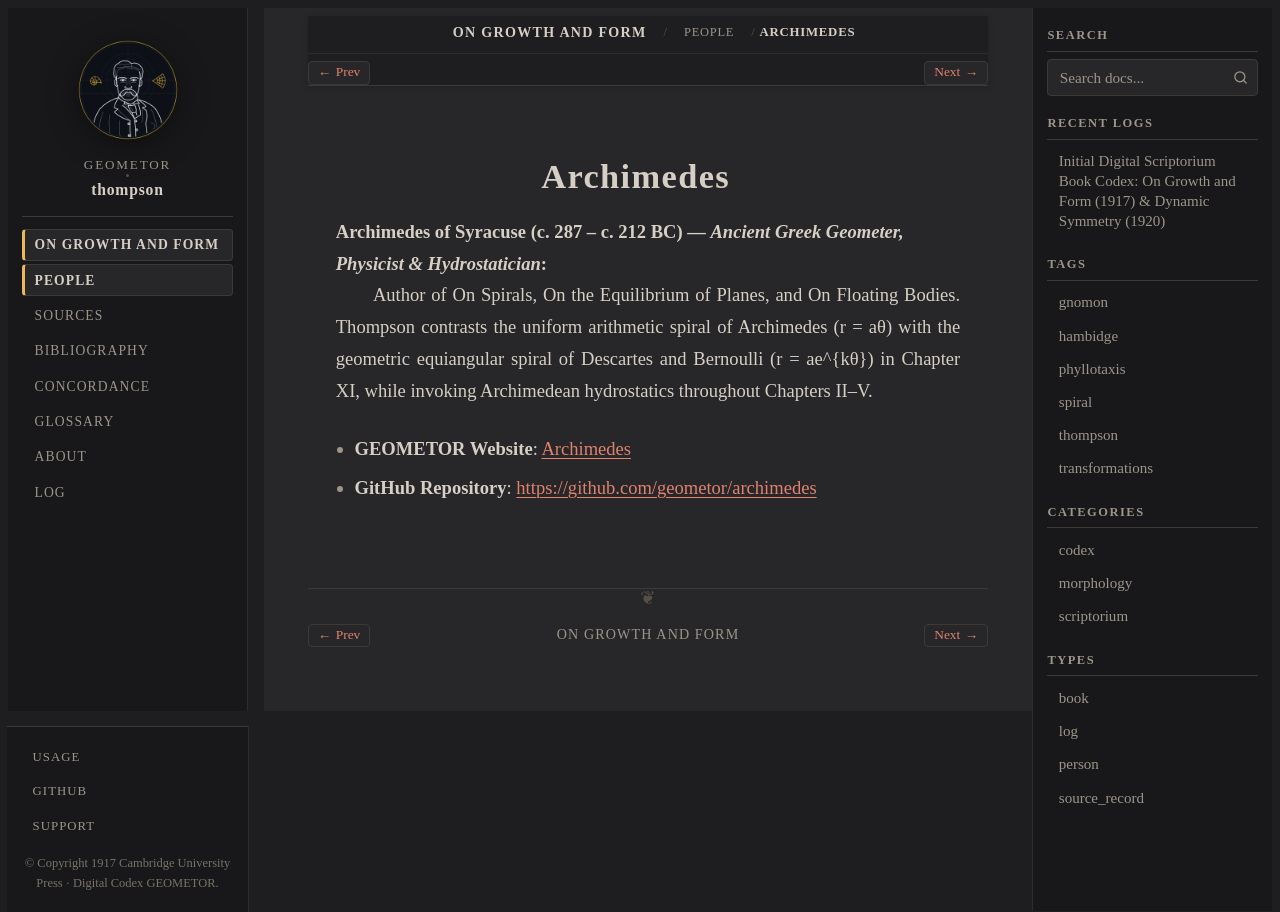

repository: geometor/thompson · page: growth_and_form/people/archimedes.html · generator: sphinx

:type: person
:layout: book
:death_year: -212
:death_label: 212 BC
:lifespan: c. 287 – c. 212 BC
:site_url: https://geometor.github.io/archimedes/
:github_url: https://github.com/geometor/archimedes
:excerpt: Archimedes of Syracuse (c. 287 – c. 212 BC) — Ancient Greek Geometer, Physicist & Hydrostatician

.. _person-archimedes:

Archimedes
==========

**Archimedes of Syracuse** (c. 287 – c. 212 BC) — *Ancient Greek Geometer, Physicist & Hydrostatician*
   Author of On Spirals, On the Equilibrium of Planes, and On Floating Bodies. Thompson contrasts the uniform arithmetic spiral of Archimedes (r = aθ) with the geometric equiangular spiral of Descartes and Bernoulli (r = ae^{kθ}) in Chapter XI, while invoking Archimedean hydrostatics throughout Chapters II–V.

* **GEOMETOR Website**: `Archimedes <https://geometor.github.io/archimedes/>`_
* **GitHub Repository**: `https://github.com/geometor/archimedes <https://github.com/geometor/archimedes>`_
